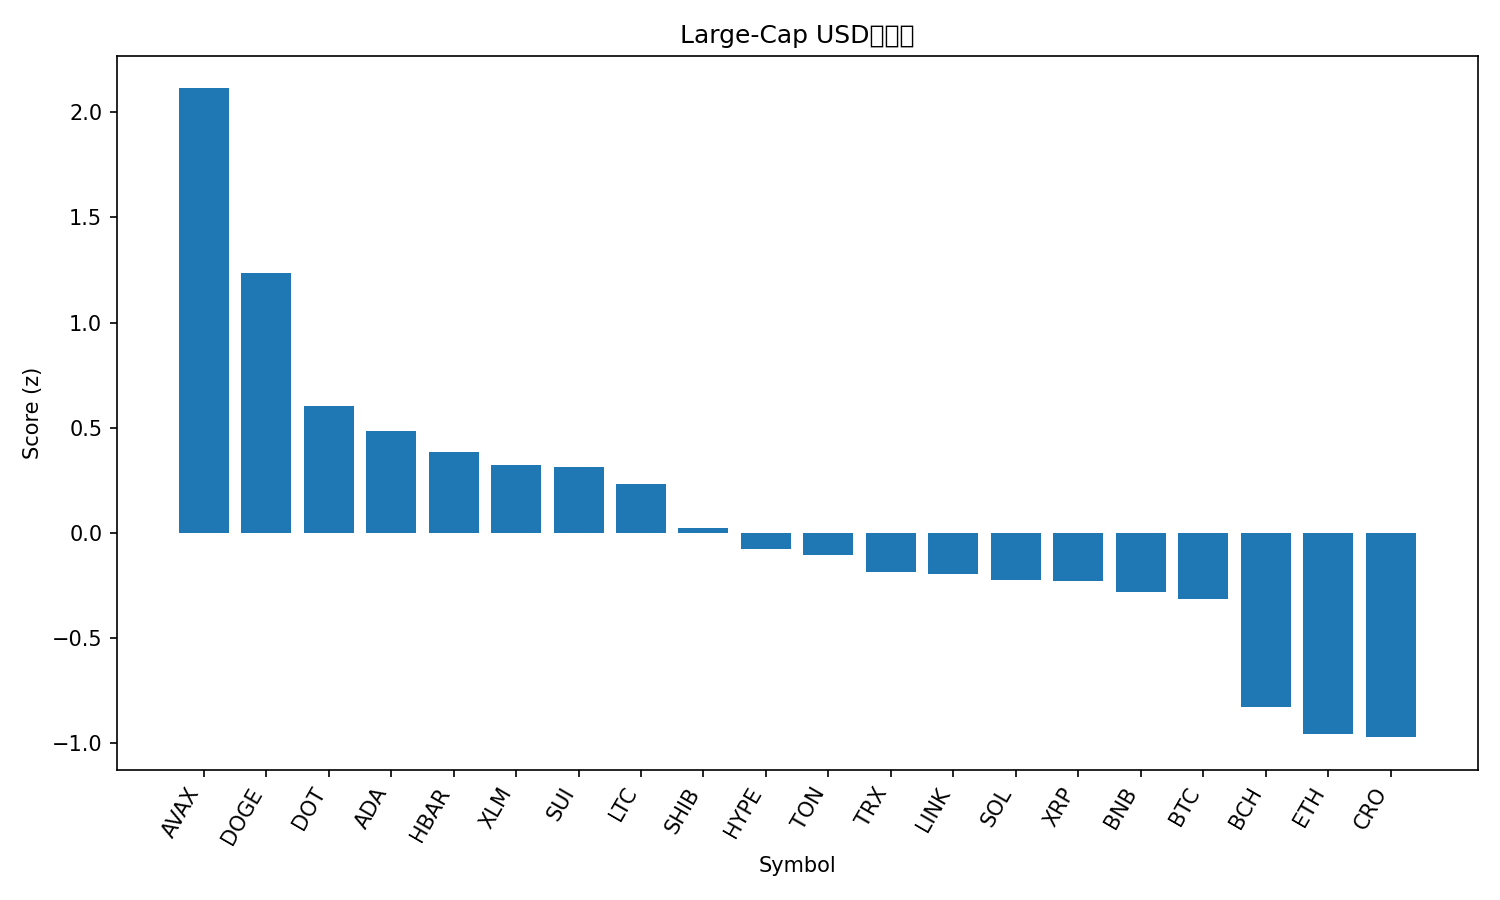

Data behind this chart, as committed beside it:
rank, name, symbol, price, pct_1h, pct_24h, pct_7d, pct_1h_vs_btc, pct_24h_vs_btc, pct_7d_vs_btc, market_cap_rank, market_cap, volume_usd, score
1, Avalanche, AVAX, 28.71, 0.3409, 10.34, 13.59, 0.4111, 8.014, 12.08, 21, 12116789238, 1573292460, 2.114
2, Dogecoin, DOGE, 0.2455, 0.8954, 2.477, 12.06, 0.9657, 0.1544, 10.55, 9, 37018397271, 2619609927, 1.234
3, Polkadot, DOT, 4.17, 0.4408, 2.937, 7.781, 0.5111, 0.6149, 6.273, 34, 6352933820, 326311139, 0.6027
4, Cardano, ADA, 0.887, 0.3817, 3.101, 5.558, 0.4519, 0.7785, 4.049, 10, 32379492556, 1530578014, 0.4858
5, Hedera, HBAR, 0.233, 0.3007, 3.219, 4.949, 0.371, 0.8966, 3.441, 25, 9875152721, 209372867, 0.3838
6, Stellar, XLM, 0.3836, 0.2695, 3.144, 4.673, 0.3397, 0.8217, 3.164, 20, 12175602500, 216339567, 0.3207
7, Sui, SUI, 3.59, -0.004872, 4.458, 6.89, 0.06538, 2.136, 5.382, 18, 12825511618, 1162950363, 0.3115
8, Litecoin, LTC, 116.4, 0.068, 4.211, 3.465, 0.1382, 1.889, 1.957, 26, 8878111171, 604632679, 0.2346
9, Shiba Inu, SHIB, 1.304e-05, 0.2562, 1.802, 4.021, 0.3265, -0.5205, 2.513, 31, 7685805544, 213693644, 0.02183
10, Hyperliquid, HYPE, 54.59, -0.5078, 3.626, 18.45, -0.4375, 1.303, 16.95, 15, 14779536685, 604309686, -0.07691
11, Toncoin, TON, 3.14, 0.3034, 1.767, -1.164, 0.3737, -0.5551, -2.672, 29, 8051848204, 167769798, -0.1061
12, TRON, TRX, 0.3392, 0.2642, 1.486, -0.5098, 0.3344, -0.8363, -2.018, 11, 32108049431, 610853327, -0.1859
13, Chainlink, LINK, 23.52, 0.1177, 2.424, -0.7649, 0.1879, 0.1021, -2.273, 13, 15947533492, 802336874, -0.1956
14, Solana, SOL, 222, -0.2762, 3.547, 5.8, -0.206, 1.225, 4.292, 6, 120369725435, 9412992169, -0.2243
15, XRP, XRP, 3.0, 0.0865, 1.405, 4.817, 0.1567, -0.9174, 3.309, 3, 178619023013, 4354650883, -0.2307
16, BNB, BNB, 895.5, -0.08056, 2.389, 4.049, -0.01031, 0.06629, 2.541, 5, 124632635880, 1704247739, -0.281
17, Bitcoin, BTC, 113549, -0.07025, 2.322, 1.508, 0.0, 0.0, 0.0, 1, 2262125917292, 49848605316, -0.3168
18, Bitcoin Cash, BCH, 581.4, -0.1363, 0.8276, -0.9571, -0.06601, -1.495, -2.465, 23, 11580240781, 318397775, -0.8292
19, Ethereum, ETH, 4355, -0.3744, 1.716, -2.514, -0.3042, -0.6063, -4.022, 2, 525496212231, 30888950683, -0.9591
20, Cronos, CRO, 0.2533, -0.06302, 0.7801, -7.43, 0.007226, -1.542, -8.938, 28, 8517441163, 103998374, -0.9721
21, Figure Heloc, FIGR_HELOC, 0.9916, -0.3689, -0.5349, -1.182, -0.2986, -2.857, -2.69, 19, 12247590373, 23331131, -1.392
